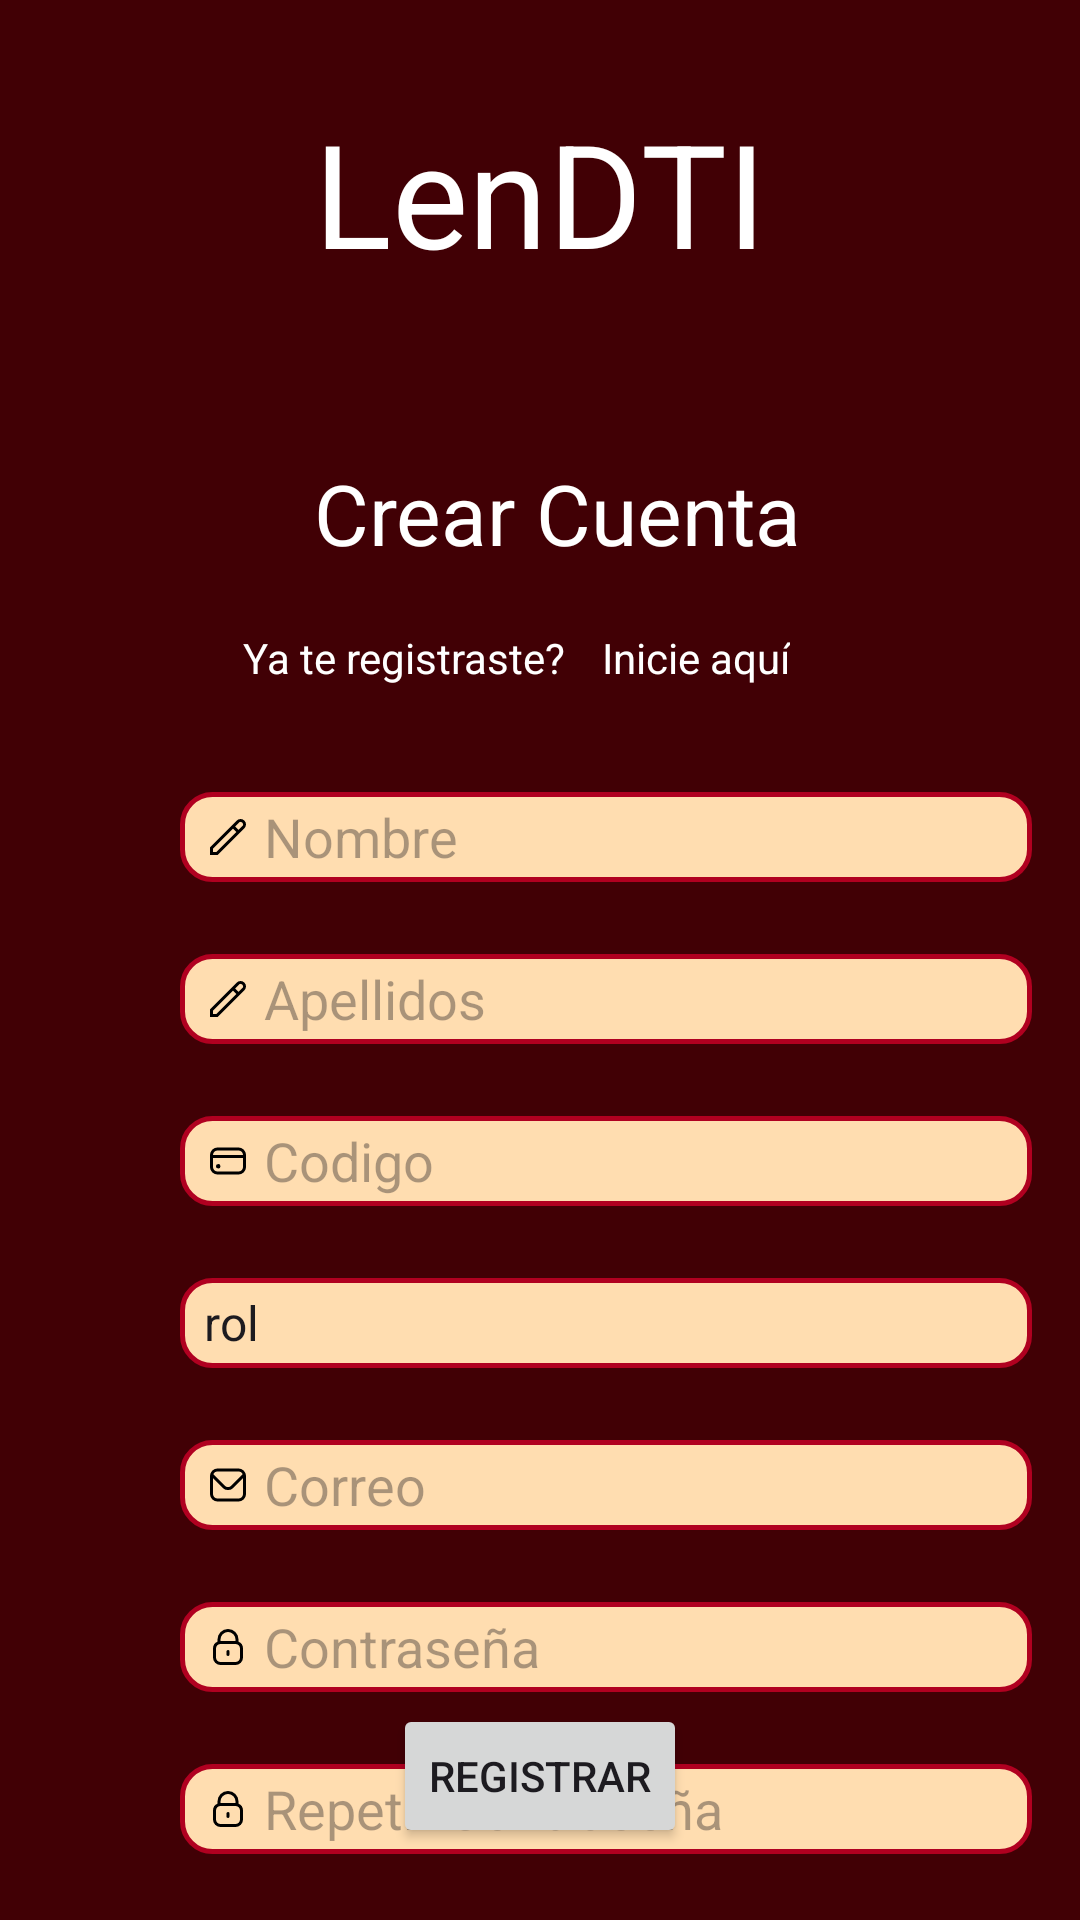

Reconstruct the res/layout file that produces this screen, plus the resources it refers to.
<!-- AndroidManifest.xml: application theme Theme.LenDTI -->
<!-- res/layout/activity_register.xml -->
<?xml version="1.0" encoding="utf-8"?>
<androidx.constraintlayout.widget.ConstraintLayout xmlns:android="http://schemas.android.com/apk/res/android"
    xmlns:app="http://schemas.android.com/apk/res-auto"
    xmlns:tools="http://schemas.android.com/tools"
    android:layout_width="match_parent"
    android:layout_height="match_parent"
    android:background="@color/md_theme_light_onBackground"
    tools:context=".RegisterActivity">

    <TextView
        android:id="@+id/textView4"
        android:layout_width="wrap_content"
        android:layout_height="wrap_content"
        android:layout_marginTop="32dp"
        android:text="LenDTI"
        android:textColor="#FFFFFF"
        android:textSize="48sp"
        app:layout_constraintEnd_toEndOf="parent"
        app:layout_constraintStart_toStartOf="parent"
        app:layout_constraintTop_toTopOf="parent" />

    <TextView
        android:id="@+id/textView6"
        android:layout_width="wrap_content"
        android:layout_height="wrap_content"
        android:layout_marginTop="56dp"
        android:text="Crear Cuenta"
        android:textColor="#FFFFFF"
        android:textSize="28sp"
        app:layout_constraintEnd_toEndOf="@+id/textView4"
        app:layout_constraintHorizontal_bias="0.0"
        app:layout_constraintStart_toStartOf="@+id/textView4"
        app:layout_constraintTop_toBottomOf="@+id/textView4" />

    <TextView
        android:id="@+id/textView7"
        android:layout_width="wrap_content"
        android:layout_height="wrap_content"
        android:layout_marginTop="20dp"
        android:text="Ya te registraste?"
        android:textColor="#FFFFFF"
        app:layout_constraintEnd_toEndOf="parent"
        app:layout_constraintHorizontal_bias="0.321"
        app:layout_constraintStart_toStartOf="parent"
        app:layout_constraintTop_toBottomOf="@+id/textView6" />

    <TextView
        android:id="@+id/textViewLogueo"
        android:layout_width="wrap_content"
        android:layout_height="wrap_content"
        android:layout_marginStart="12dp"
        android:clickable="true"
        android:focusable="true"
        android:text="Inicie aquí"
        android:textColor="#FFFFFF"
        app:layout_constraintBottom_toBottomOf="@+id/textView7"
        app:layout_constraintStart_toEndOf="@+id/textView7" />

    <Button
        android:id="@+id/buttonRegister"
        android:layout_width="wrap_content"
        android:layout_height="wrap_content"
        android:layout_marginBottom="24dp"
        android:text="Registrar"
        app:layout_constraintBottom_toBottomOf="parent"
        app:layout_constraintEnd_toEndOf="parent"
        app:layout_constraintStart_toStartOf="parent" />

    <EditText
        android:id="@+id/etNombreRegister"
        android:layout_width="284dp"
        android:layout_height="30dp"
        android:layout_marginStart="60dp"
        android:layout_marginTop="264dp"
        android:background="@drawable/custom_input"
        android:drawableStart="@drawable/ic_pencil"
        android:drawablePadding="6dp"
        android:ems="10"
        android:hint="Nombre"
        android:inputType="textPersonName"
        android:paddingStart="10dp"
        app:layout_constraintStart_toStartOf="parent"
        app:layout_constraintTop_toTopOf="parent" />

    <EditText
        android:id="@+id/etApellidoRegister"
        android:layout_width="284dp"
        android:layout_height="30dp"
        android:layout_marginTop="24dp"
        android:background="@drawable/custom_input"
        android:drawableStart="@drawable/ic_pencil"
        android:drawablePadding="6dp"
        android:ems="10"
        android:hint="Apellidos"
        android:inputType="textPersonName"
        android:paddingStart="10dp"
        app:layout_constraintEnd_toEndOf="@+id/etNombreRegister"
        app:layout_constraintHorizontal_bias="1.0"
        app:layout_constraintStart_toStartOf="@+id/etNombreRegister"
        app:layout_constraintTop_toBottomOf="@+id/etNombreRegister" />

    <EditText
        android:id="@+id/etCodigoRegister"
        android:layout_width="284dp"
        android:layout_height="30dp"
        android:layout_marginTop="24dp"
        android:background="@drawable/custom_input"
        android:drawableStart="@drawable/ic_credit_card"
        android:drawablePadding="6dp"
        android:ems="10"
        android:hint="Codigo"
        android:inputType="number"
        android:paddingStart="10dp"
        app:layout_constraintEnd_toEndOf="@+id/etApellidoRegister"
        app:layout_constraintHorizontal_bias="0.0"
        app:layout_constraintStart_toStartOf="@+id/etApellidoRegister"
        app:layout_constraintTop_toBottomOf="@+id/etApellidoRegister" />

    <EditText
        android:id="@+id/etCorreoRegister"
        android:layout_width="284dp"
        android:layout_height="30dp"
        android:layout_marginTop="24dp"
        android:background="@drawable/custom_input"
        android:ems="10"
        android:hint="Correo"
        android:inputType="textEmailAddress"
        android:drawableStart="@drawable/ic_envelope"
        android:drawablePadding="6dp"
        android:paddingStart="10dp"
        app:layout_constraintEnd_toEndOf="@+id/spinnerRol"
        app:layout_constraintStart_toStartOf="@+id/spinnerRol"
        app:layout_constraintTop_toBottomOf="@+id/spinnerRol" />

    <EditText
        android:id="@+id/etContraseniaRegister"
        android:layout_width="284dp"
        android:layout_height="30dp"
        android:layout_marginTop="24dp"
        android:background="@drawable/custom_input"
        android:ems="10"
        android:hint="Contraseña"
        android:inputType="textPassword"
        android:paddingStart="10dp"
        android:drawableStart="@drawable/ic_lock"
        android:drawablePadding="6dp"
        app:layout_constraintEnd_toEndOf="@+id/etCorreoRegister"
        app:layout_constraintStart_toStartOf="@+id/etCorreoRegister"
        app:layout_constraintTop_toBottomOf="@+id/etCorreoRegister" />

    <EditText
        android:id="@+id/etContraseniaRepetidaRegister"
        android:layout_width="284dp"
        android:layout_height="30dp"
        android:layout_marginTop="24dp"
        android:background="@drawable/custom_input"
        android:ems="10"
        android:hint="Repetir Contraseña"
        android:inputType="textPassword"
        android:drawableStart="@drawable/ic_lock"
        android:drawablePadding="6dp"
        android:paddingStart="10dp"
        app:layout_constraintEnd_toEndOf="@+id/etContraseniaRegister"
        app:layout_constraintStart_toStartOf="@+id/etContraseniaRegister"
        app:layout_constraintTop_toBottomOf="@+id/etContraseniaRegister" />

    <Spinner
        android:id="@+id/spinnerRol"
        android:layout_width="284dp"
        android:layout_height="30dp"
        android:layout_marginTop="24dp"

        android:background="@drawable/custom_input"
        android:entries="@array/roles"
        android:spinnerMode="dialog"
        app:layout_constraintEnd_toEndOf="@+id/etCodigoRegister"
        app:layout_constraintStart_toStartOf="@+id/etCodigoRegister"
        app:layout_constraintTop_toBottomOf="@+id/etCodigoRegister" />

</androidx.constraintlayout.widget.ConstraintLayout>
<!-- resources referenced by this layout -->
<resources>
  <string-array name="roles">
          <item>rol</item>
          <item>alumno</item>
          <item>docente</item>
          <item>administrador</item>
      </string-array>
  <color name="md_theme_light_onBackground">#410005</color>
  <!-- drawable ic_credit_card (drawable) -->
  <vector android:height="12dp" android:viewportHeight="24"
      android:viewportWidth="24" android:width="12dp" xmlns:android="http://schemas.android.com/apk/res/android">
      <path android:fillColor="#FF000000" android:pathData="M5.5,15.5m-1.5,0a1.5,1.5 0,1 1,3 0a1.5,1.5 0,1 1,-3 0"/>
      <path android:fillColor="#FF000000" android:pathData="M19,3H5A5.006,5.006 0,0 0,0 8v8a5.006,5.006 0,0 0,5 5H19a5.006,5.006 0,0 0,5 -5V8A5.006,5.006 0,0 0,19 3ZM5,5H19a3,3 0,0 1,3 3H2A3,3 0,0 1,5 5ZM19,19H5a3,3 0,0 1,-3 -3V10H22v6A3,3 0,0 1,19 19Z"/>
  </vector>
  <!-- drawable ic_envelope (drawable) -->
  <vector android:height="12dp" android:viewportHeight="24"
      android:viewportWidth="24" android:width="12dp" xmlns:android="http://schemas.android.com/apk/res/android">
      <path android:fillColor="#FF000000" android:pathData="M19,1H5A5.006,5.006 0,0 0,0 6V18a5.006,5.006 0,0 0,5 5H19a5.006,5.006 0,0 0,5 -5V6A5.006,5.006 0,0 0,19 1ZM5,3H19a3,3 0,0 1,2.78 1.887l-7.658,7.659a3.007,3.007 0,0 1,-4.244 0L2.22,4.887A3,3 0,0 1,5 3ZM19,21H5a3,3 0,0 1,-3 -3V7.5L8.464,13.96a5.007,5.007 0,0 0,7.072 0L22,7.5V18A3,3 0,0 1,19 21Z"/>
  </vector>
  <!-- drawable ic_pencil (drawable) -->
  <vector android:height="12dp" android:viewportHeight="24"
      android:viewportWidth="24" android:width="12dp" xmlns:android="http://schemas.android.com/apk/res/android">
      <path android:fillColor="#FF000000" android:pathData="M22.94,1.06a3.626,3.626 0,0 0,-5.124 0L0,18.876V24H5.124L22.94,6.184A3.627,3.627 0,0 0,22.94 1.06ZM4.3,22H2V19.7L15.31,6.4l2.3,2.3ZM21.526,4.77 L19.019,7.277l-2.295,-2.3L19.23,2.474a1.624,1.624 0,0 1,2.3 2.3Z"/>
  </vector>
  <color name="md_theme_light_secondaryContainer">#FFDDB0</color>
  <color name="seed">#B00020</color>
  <color name="md_theme_light_primary">#BC1127</color>
  <color name="md_theme_light_onPrimary">#FFFFFF</color>
  <color name="md_theme_light_primaryContainer">#FFDAD8</color>
  <color name="md_theme_light_onPrimaryContainer">#410006</color>
  <color name="md_theme_light_secondary">#805600</color>
  <color name="md_theme_light_onSecondary">#FFFFFF</color>
  <color name="md_theme_light_onSecondaryContainer">#291800</color>
  <color name="md_theme_light_tertiary">#626200</color>
  <color name="md_theme_light_onTertiary">#FFFFFF</color>
  <color name="md_theme_light_tertiaryContainer">#E9E951</color>
  <color name="md_theme_light_onTertiaryContainer">#1D1D00</color>
  <color name="md_theme_light_error">#BA1A1A</color>
  <color name="md_theme_light_errorContainer">#FFDAD6</color>
  <color name="md_theme_light_onError">#FFFFFF</color>
  <color name="md_theme_light_onErrorContainer">#410002</color>
  <color name="md_theme_light_background">#FFFBFF</color>
  <color name="md_theme_light_surface">#FFFBFF</color>
  <color name="md_theme_light_onSurface">#FFDDB0</color>
  <color name="md_theme_light_surfaceVariant">#F4DDDC</color>
  <color name="md_theme_light_onSurfaceVariant">#534342</color>
  <color name="md_theme_light_outline">#857372</color>
  <color name="md_theme_light_inverseOnSurface">#FFEDEB</color>
  <color name="md_theme_light_inverseSurface">#5F1416</color>
  <color name="md_theme_light_inversePrimary">#FFB3AF</color>
</resources>
